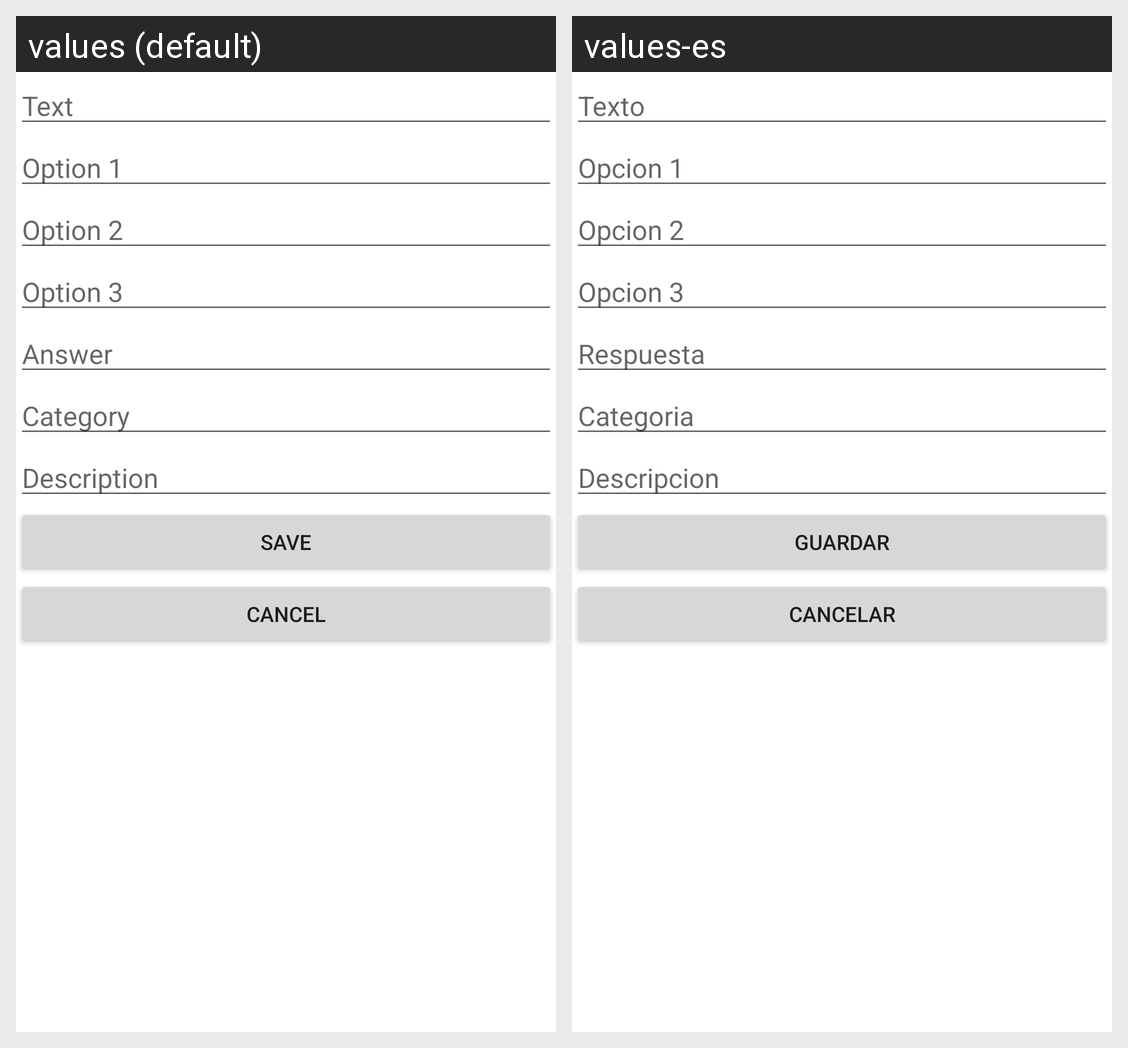

The same Android screen rendered under two of its app's locales, left to right. List the strings drawn on it with the default value and each locale's translation.
Android screen res/layout/fragment_preguntas.xml rendered under 2 locales, left to right: values (default), values-es. Device: Nexus 5 (rendered at 1080×1920; each locale shown at half size, 540×960, under a caption strip naming it); theme Theme.IcfesG10.
Strings drawn on this screen, with the default value and each locale's value (text and hints the layout hard-codes, and strings that could not be matched under every locale, appear in the picture but are not listed):

txt_questions_text
  values: Text
  values-es: Texto

txt_questions_option_1
  values: Option 1
  values-es: Opcion 1

txt_questions_option_2
  values: Option 2
  values-es: Opcion 2

txt_questions_option_3
  values: Option 3
  values-es: Opcion 3

txt_questions_answer
  values: Answer
  values-es: Respuesta

txt_questions_category
  values: Category
  values-es: Categoria

txt_questions_description
  values: Description
  values-es: Descripcion

txt_questions_save
  values: Save
  values-es: Guardar

txt_questions_cancel
  values: Cancel
  values-es: Cancelar
